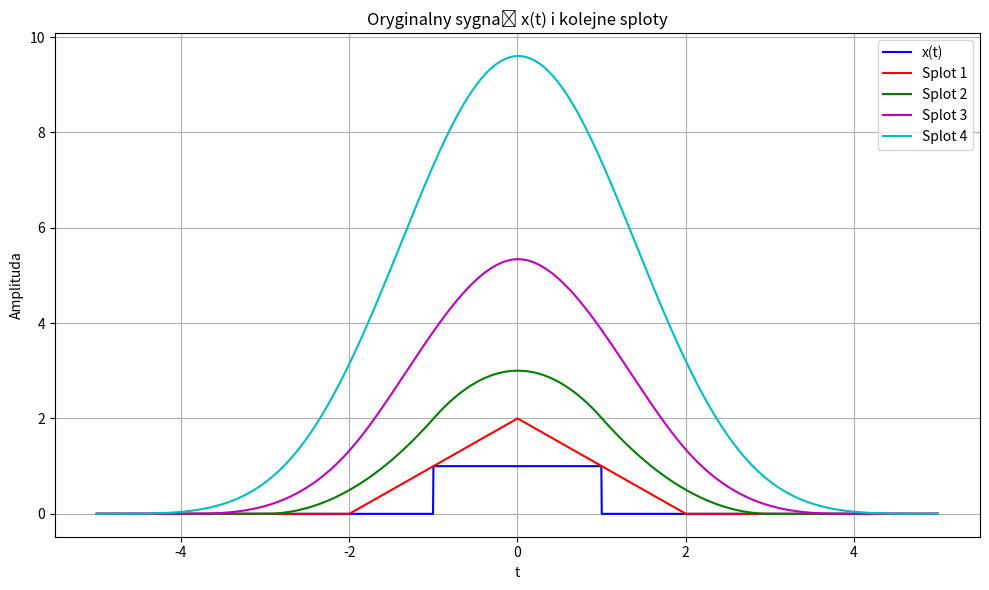

Generate this figure with matplotlib:
import numpy as np
import matplotlib.pyplot as plt

# Oś czasu
t = np.linspace(-5, 5, 2000)
dt = t[1] - t[0]

# Definicja sygnału x(t) - impuls prostokątny
x = np.where(np.abs(t) < 1, 1, 0)

# Lista do przechowywania splotów
splines = [x]  # Pierwszy element to oryginalny sygnał x(t)

# Obliczanie kolejnych splotów
for i in range(4):
    # Oblicz splot poprzedniego sygnału z x(t)
    next_spline = np.convolve(splines[-1], x, mode='same') * dt
    splines.append(next_spline)

# Wykres
plt.figure(figsize=(10, 6))

# Rysowanie oryginalnego sygnału i splotów
colors = ['b', 'r', 'g', 'm', 'c']  # Różne kolory dla każdego sygnału
labels = ['x(t)', 'Splot 1', 'Splot 2', 'Splot 3', 'Splot 4']

for i in range(5):
    plt.plot(t, splines[i], colors[i], label=labels[i])

# Dodanie tytułu, etykiet i legendy
plt.title('Oryginalny sygnał x(t) i kolejne sploty')
plt.xlabel('t')
plt.ylabel('Amplituda')
plt.grid(True)
plt.legend()

plt.tight_layout()
plt.show()